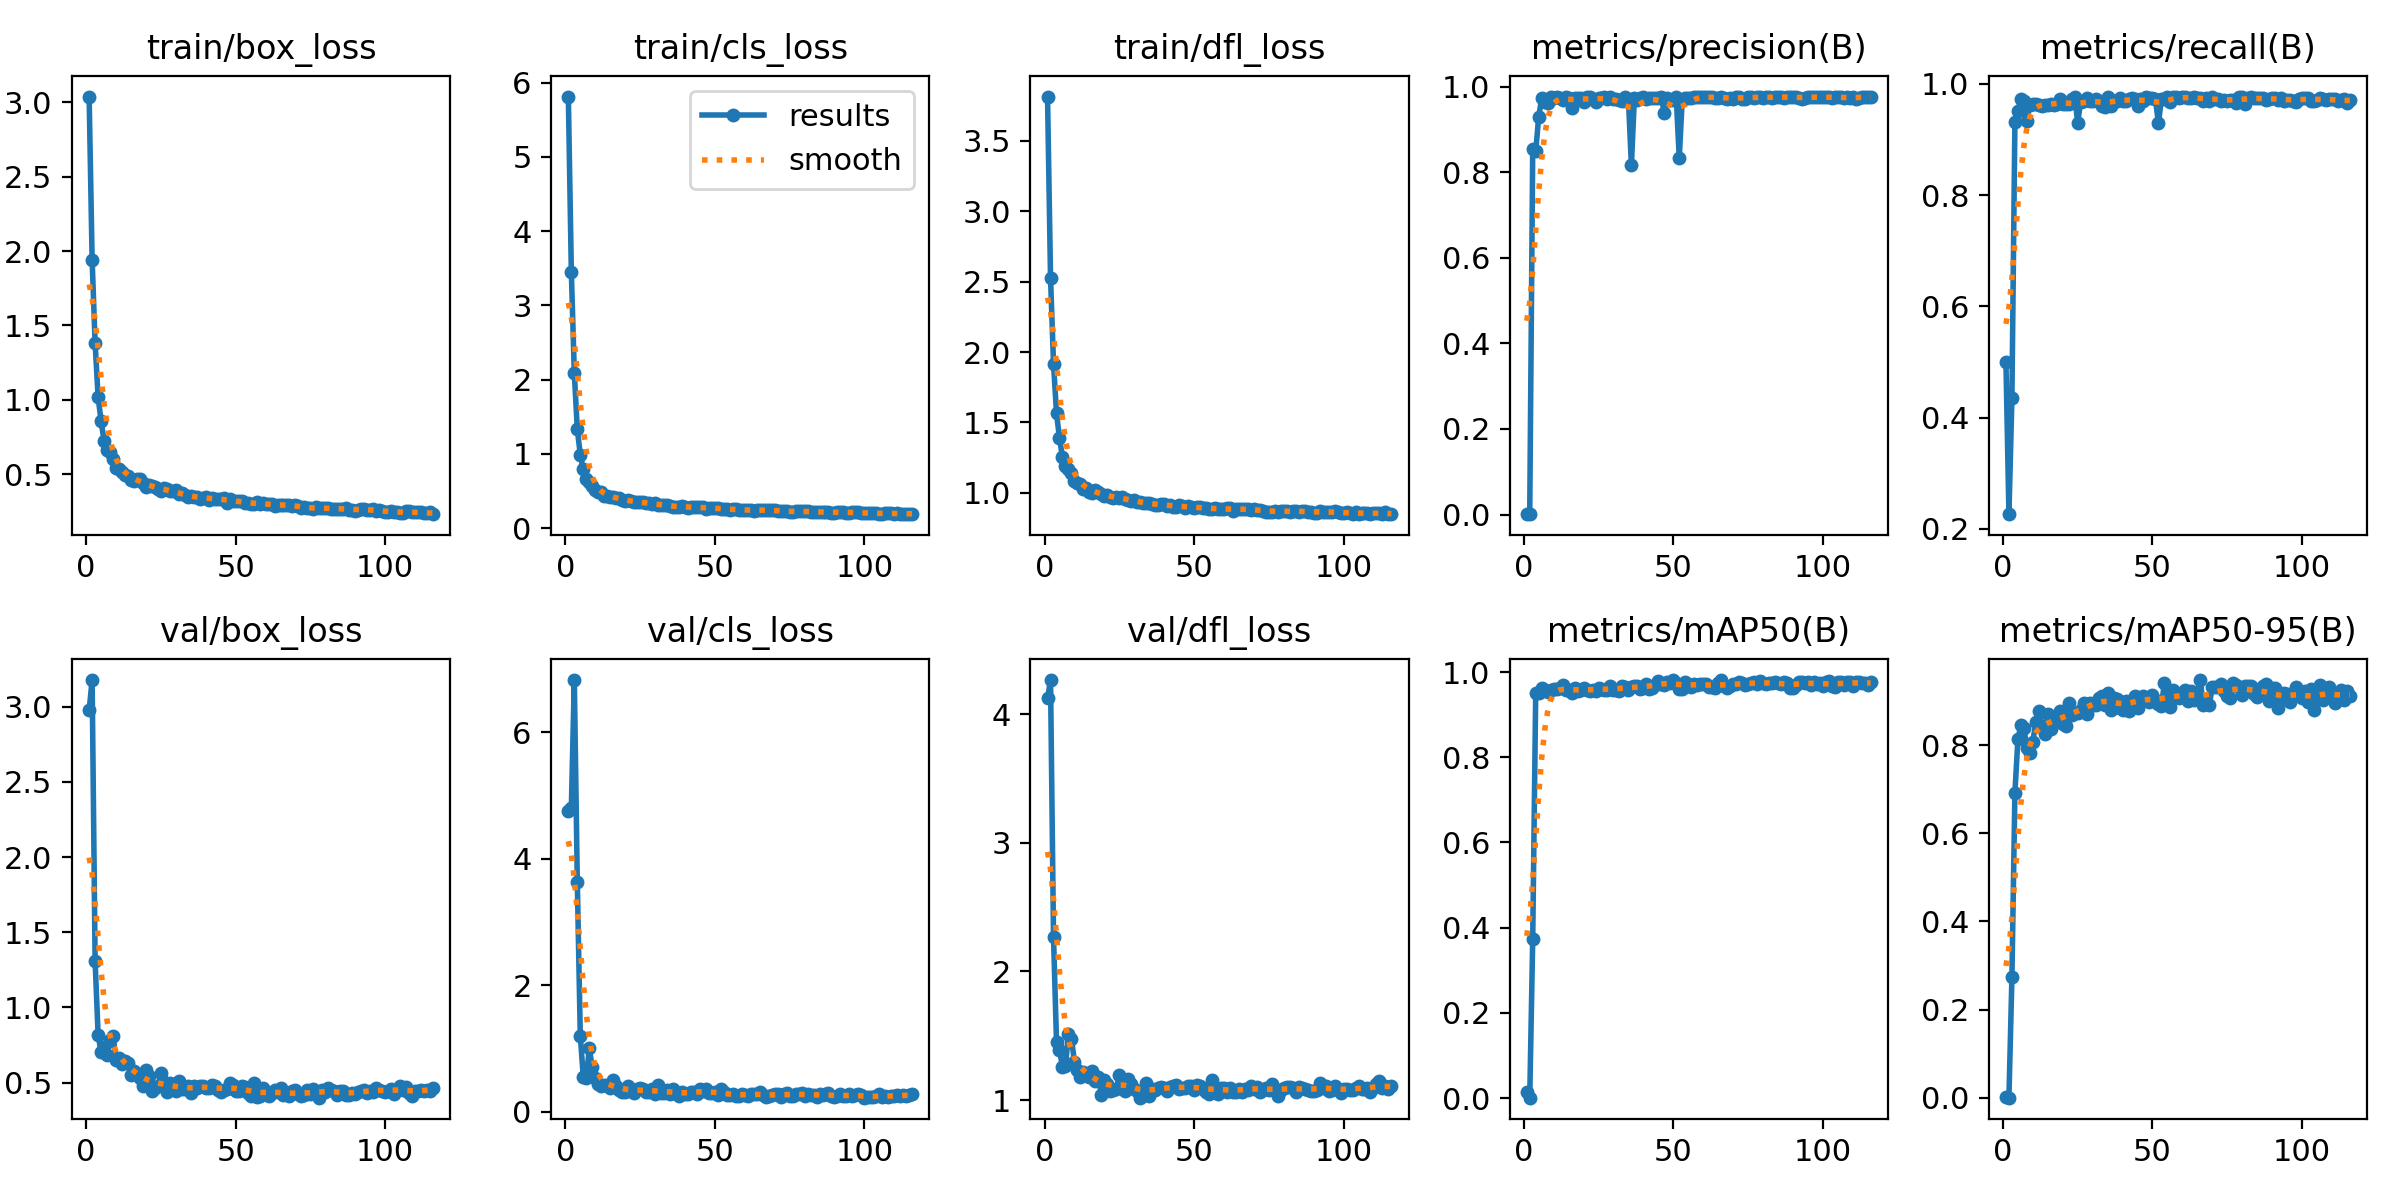

Data behind this chart, as committed beside it:
epoch, train/box_loss, train/cls_loss, train/dfl_loss, metrics/precision(B), metrics/recall(B), metrics/mAP50(B), metrics/mAP50-95(B), val/box_loss, val/cls_loss, val/dfl_loss, lr/pg0, lr/pg1, lr/pg2
1, 3.04, 5.811, 3.814, 0.00166, 0.5, 0.01519, 0.0022, 2.975, 4.745, 4.124, 0.0005407, 0.0005407, 0.0005407
2, 1.94, 3.453, 2.527, 0.00081, 0.2263, 0.00083, 0.00018, 3.178, 4.796, 4.268, 0.001092, 0.001092, 0.001092
3, 1.38, 2.086, 1.917, 0.8552, 0.4353, 0.3728, 0.2733, 1.306, 6.822, 2.269, 0.001639, 0.001639, 0.001639
4, 1.019, 1.327, 1.565, 0.8486, 0.932, 0.9504, 0.692, 0.8178, 3.63, 1.451, 0.001647, 0.001647, 0.001647
5, 0.8546, 0.987, 1.388, 0.9298, 0.9515, 0.9507, 0.8126, 0.7007, 1.195, 1.39, 0.001647, 0.001647, 0.001647
6, 0.7235, 0.7884, 1.252, 0.9724, 0.9719, 0.9632, 0.8458, 0.7378, 0.5498, 1.257, 0.001641, 0.001641, 0.001641
7, 0.6618, 0.6626, 1.189, 0.9651, 0.9698, 0.9578, 0.8388, 0.6841, 0.5272, 1.263, 0.001634, 0.001634, 0.001634
8, 0.6456, 0.6166, 1.172, 0.9623, 0.9337, 0.9525, 0.7936, 0.7825, 1.001, 1.513, 0.001627, 0.001627, 0.001627
9, 0.6029, 0.5629, 1.141, 0.9757, 0.9615, 0.9567, 0.7821, 0.808, 0.7025, 1.476, 0.001621, 0.001621, 0.001621
10, 0.5426, 0.5101, 1.083, 0.9727, 0.9644, 0.9608, 0.8077, 0.653, 0.5247, 1.298, 0.001614, 0.001614, 0.001614
11, 0.5336, 0.4904, 1.072, 0.9751, 0.9644, 0.9606, 0.8522, 0.6647, 0.4433, 1.23, 0.001608, 0.001608, 0.001608
12, 0.5149, 0.4814, 1.065, 0.9747, 0.9621, 0.9628, 0.877, 0.6215, 0.4106, 1.181, 0.001601, 0.001601, 0.001601
13, 0.4962, 0.4353, 1.03, 0.9691, 0.9599, 0.9686, 0.8435, 0.646, 0.4253, 1.216, 0.001594, 0.001594, 0.001594
14, 0.4883, 0.4339, 1.038, 0.976, 0.9621, 0.957, 0.8249, 0.6299, 0.4175, 1.204, 0.001588, 0.001588, 0.001588
15, 0.459, 0.4112, 1.005, 0.9745, 0.9621, 0.9577, 0.8715, 0.5537, 0.3751, 1.18, 0.001581, 0.001581, 0.001581
16, 0.4565, 0.4129, 0.9981, 0.9503, 0.9638, 0.95, 0.8357, 0.5784, 0.4975, 1.223, 0.001575, 0.001575, 0.001575
17, 0.4699, 0.4076, 1.02, 0.9737, 0.9623, 0.9635, 0.8607, 0.559, 0.406, 1.147, 0.001568, 0.001568, 0.001568
18, 0.464, 0.4004, 1.005, 0.9742, 0.9631, 0.9545, 0.8568, 0.5295, 0.3487, 1.178, 0.001561, 0.001561, 0.001561
19, 0.4395, 0.3816, 0.9884, 0.9745, 0.9733, 0.9587, 0.8762, 0.4776, 0.3109, 1.043, 0.001555, 0.001555, 0.001555
20, 0.4119, 0.3607, 0.9784, 0.9648, 0.9643, 0.9626, 0.8488, 0.5822, 0.317, 1.157, 0.001548, 0.001548, 0.001548
21, 0.4287, 0.3759, 0.9823, 0.9752, 0.9641, 0.9576, 0.844, 0.5413, 0.4005, 1.128, 0.001542, 0.001542, 0.001542
22, 0.4195, 0.358, 0.9693, 0.9759, 0.9634, 0.9565, 0.8954, 0.4473, 0.3195, 1.07, 0.001535, 0.001535, 0.001535
23, 0.4111, 0.3511, 0.9642, 0.972, 0.9732, 0.9587, 0.8679, 0.4673, 0.3008, 1.08, 0.001528, 0.001528, 0.001528
24, 0.4013, 0.355, 0.9697, 0.9641, 0.9767, 0.9558, 0.8724, 0.4761, 0.3528, 1.088, 0.001522, 0.001522, 0.001522
25, 0.3891, 0.3451, 0.961, 0.9728, 0.9303, 0.9634, 0.8727, 0.5655, 0.366, 1.194, 0.001515, 0.001515, 0.001515
26, 0.4054, 0.3436, 0.9673, 0.9733, 0.9672, 0.9591, 0.88, 0.5009, 0.3528, 1.147, 0.001509, 0.001509, 0.001509
27, 0.399, 0.3369, 0.9594, 0.9752, 0.9698, 0.9581, 0.8952, 0.4363, 0.3094, 1.069, 0.001502, 0.001502, 0.001502
28, 0.3827, 0.3303, 0.9493, 0.972, 0.9749, 0.9572, 0.8699, 0.4945, 0.3166, 1.164, 0.001495, 0.001495, 0.001495
29, 0.3837, 0.3279, 0.9446, 0.9749, 0.9698, 0.9671, 0.8951, 0.4819, 0.3514, 1.121, 0.001489, 0.001489, 0.001489
30, 0.3918, 0.3389, 0.9519, 0.972, 0.9698, 0.9588, 0.8915, 0.4436, 0.2803, 1.087, 0.001482, 0.001482, 0.001482
31, 0.3652, 0.3154, 0.932, 0.9718, 0.9723, 0.9587, 0.8912, 0.5081, 0.4171, 1.074, 0.001476, 0.001476, 0.001476
32, 0.37, 0.3111, 0.9372, 0.9695, 0.9694, 0.955, 0.9073, 0.4557, 0.2889, 1.018, 0.001469, 0.001469, 0.001469
33, 0.3566, 0.306, 0.9247, 0.9662, 0.9596, 0.9677, 0.9106, 0.4583, 0.2881, 1.063, 0.001462, 0.001462, 0.001462
34, 0.3488, 0.3069, 0.9246, 0.9762, 0.9579, 0.9655, 0.8909, 0.4762, 0.3373, 1.131, 0.001456, 0.001456, 0.001456
35, 0.3538, 0.293, 0.9308, 0.9721, 0.9763, 0.9589, 0.9185, 0.4293, 0.2758, 1.03, 0.001449, 0.001449, 0.001449
36, 0.3483, 0.2859, 0.9208, 0.816, 0.9596, 0.9643, 0.8788, 0.4792, 0.3639, 1.087, 0.001443, 0.001443, 0.001443
37, 0.3448, 0.2886, 0.9143, 0.9742, 0.9689, 0.9683, 0.9074, 0.4623, 0.3085, 1.081, 0.001436, 0.001436, 0.001436
38, 0.3342, 0.2858, 0.9153, 0.97, 0.9697, 0.9663, 0.9037, 0.4752, 0.2529, 1.093, 0.001429, 0.001429, 0.001429
39, 0.3401, 0.295, 0.9212, 0.9728, 0.9745, 0.9601, 0.8851, 0.4789, 0.3031, 1.104, 0.001423, 0.001423, 0.001423
40, 0.3427, 0.2888, 0.9179, 0.9765, 0.9694, 0.9631, 0.8792, 0.4652, 0.2853, 1.093, 0.001416, 0.001416, 0.001416
41, 0.3257, 0.2738, 0.9072, 0.9707, 0.9698, 0.9731, 0.9008, 0.4667, 0.277, 1.07, 0.001409, 0.001409, 0.001409
42, 0.3418, 0.2777, 0.9134, 0.9742, 0.9734, 0.9602, 0.8783, 0.4844, 0.3096, 1.1, 0.001403, 0.001403, 0.001403
43, 0.3327, 0.2775, 0.903, 0.9726, 0.9745, 0.963, 0.9016, 0.477, 0.3079, 1.107, 0.001396, 0.001396, 0.001396
44, 0.3352, 0.2787, 0.9014, 0.9738, 0.9723, 0.9708, 0.9113, 0.4478, 0.2786, 1.117, 0.00139, 0.00139, 0.00139
45, 0.3343, 0.2824, 0.9118, 0.973, 0.9596, 0.9795, 0.8839, 0.4387, 0.3609, 1.086, 0.001383, 0.001383, 0.001383
46, 0.3373, 0.283, 0.9075, 0.9765, 0.9719, 0.9721, 0.9073, 0.453, 0.3213, 1.092, 0.001376, 0.001376, 0.001376
47, 0.308, 0.2558, 0.8907, 0.9387, 0.9698, 0.9691, 0.9115, 0.4562, 0.352, 1.095, 0.00137, 0.00137, 0.00137
48, 0.3302, 0.271, 0.9064, 0.973, 0.9767, 0.9778, 0.9033, 0.495, 0.3006, 1.11, 0.001363, 0.001363, 0.001363
49, 0.3193, 0.2655, 0.8969, 0.9691, 0.9745, 0.974, 0.8975, 0.4814, 0.2982, 1.111, 0.001357, 0.001357, 0.001357
50, 0.3196, 0.2661, 0.8957, 0.9687, 0.9742, 0.981, 0.9138, 0.447, 0.3024, 1.079, 0.00135, 0.00135, 0.00135
51, 0.3201, 0.2692, 0.8999, 0.9754, 0.972, 0.9749, 0.9026, 0.4439, 0.2583, 1.119, 0.001344, 0.001344, 0.001344
52, 0.3163, 0.2591, 0.8988, 0.8339, 0.9293, 0.9594, 0.892, 0.4801, 0.3511, 1.107, 0.001337, 0.001337, 0.001337
53, 0.3041, 0.2583, 0.8927, 0.9693, 0.9723, 0.9613, 0.8893, 0.4712, 0.3101, 1.086, 0.00133, 0.00133, 0.00133
54, 0.3066, 0.2545, 0.8909, 0.9728, 0.9723, 0.9765, 0.9406, 0.4328, 0.2689, 1.066, 0.001324, 0.001324, 0.001324
55, 0.2965, 0.2468, 0.885, 0.9728, 0.9765, 0.9718, 0.9034, 0.4079, 0.2568, 1.046, 0.001317, 0.001317, 0.001317
56, 0.2981, 0.2526, 0.887, 0.9746, 0.9668, 0.9651, 0.8863, 0.4966, 0.2713, 1.152, 0.001311, 0.001311, 0.001311
57, 0.3121, 0.254, 0.892, 0.977, 0.9766, 0.9723, 0.9244, 0.4055, 0.2546, 1.07, 0.001304, 0.001304, 0.001304
58, 0.2993, 0.2463, 0.8838, 0.9755, 0.9763, 0.9707, 0.9108, 0.4089, 0.2539, 1.048, 0.001297, 0.001297, 0.001297
59, 0.3027, 0.2465, 0.8864, 0.9761, 0.9743, 0.9717, 0.9062, 0.461, 0.2817, 1.094, 0.001291, 0.001291, 0.001291
60, 0.2981, 0.2392, 0.8838, 0.9762, 0.977, 0.9717, 0.9158, 0.4341, 0.2569, 1.096, 0.001284, 0.001284, 0.001284
... 56 more rows
